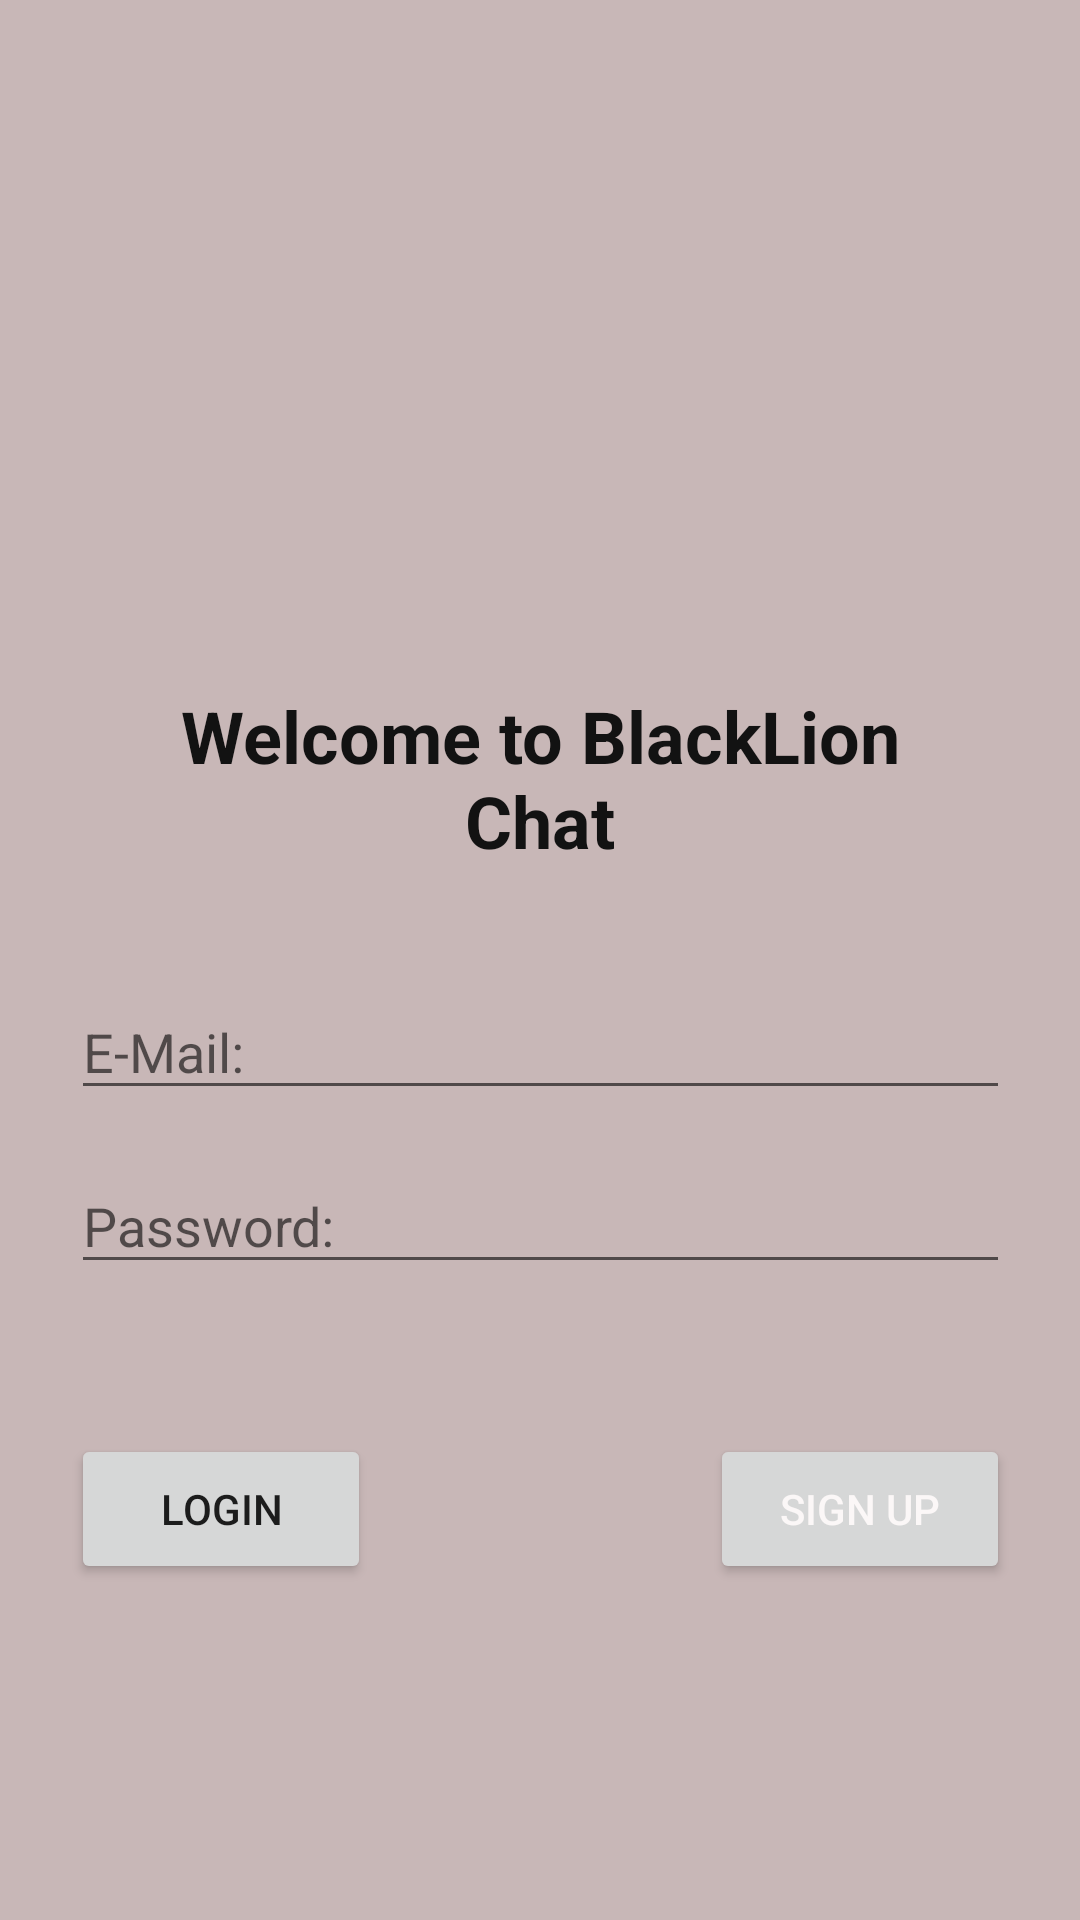

This screen was rendered from an Android layout file. Write that file and the resources it references.
<!-- AndroidManifest.xml: application theme Theme.BlackLionChat -->
<!-- res/layout/fragment_login.xml -->
<?xml version="1.0" encoding="utf-8"?>
<androidx.constraintlayout.widget.ConstraintLayout xmlns:android="http://schemas.android.com/apk/res/android"
    xmlns:app="http://schemas.android.com/apk/res-auto"
    xmlns:tools="http://schemas.android.com/tools"
    android:layout_width="match_parent"
    android:layout_height="match_parent"
    android:background="#C8B7B7"
    tools:context=".LoginFragment">


    <EditText
        android:id="@+id/emailText"
        android:layout_width="313dp"
        android:layout_height="42dp"
        android:layout_marginStart="32dp"
        android:layout_marginTop="32dp"
        android:layout_marginEnd="32dp"
        android:ems="10"
        android:gravity="center|left"
        android:hint="E-Mail:"
        android:inputType="textPersonName"
        android:textSize="18sp"
        app:layout_constraintEnd_toEndOf="parent"
        app:layout_constraintStart_toStartOf="parent"
        app:layout_constraintTop_toBottomOf="@+id/textView"
        tools:ignore="TouchTargetSizeCheck" />

    <EditText
        android:id="@+id/passwordText"
        android:layout_width="313dp"
        android:layout_height="42dp"
        android:layout_marginStart="32dp"
        android:layout_marginTop="16dp"
        android:layout_marginEnd="32dp"
        android:ems="10"
        android:gravity="center|left"
        android:hint="Password:"
        android:inputType="textPersonName"
        android:textSize="18sp"
        app:layout_constraintEnd_toEndOf="parent"
        app:layout_constraintStart_toStartOf="parent"
        app:layout_constraintTop_toBottomOf="@+id/emailText"
        tools:ignore="TouchTargetSizeCheck" />

    <ImageView
        android:id="@+id/imageView"
        android:layout_width="293dp"
        android:layout_height="175dp"
        android:layout_marginTop="32dp"
        android:src="@drawable/aslan"
        app:layout_constraintEnd_toEndOf="parent"
        app:layout_constraintHorizontal_bias="0.508"
        app:layout_constraintStart_toStartOf="parent"
        app:layout_constraintTop_toTopOf="parent"
        app:srcCompat="@drawable/aslan" />

    <TextView
        android:id="@+id/textView"
        android:layout_width="291dp"
        android:layout_height="73dp"
        android:layout_marginTop="16dp"
        android:background="#C8B7B7"
        android:gravity="center"
        android:text="Welcome to BlackLion Chat"
        android:textColor="#121212"
        android:textSize="24sp"
        android:textStyle="bold"
        app:layout_constraintEnd_toEndOf="parent"
        app:layout_constraintStart_toStartOf="parent"
        app:layout_constraintTop_toBottomOf="@+id/imageView" />

    <Button
        android:id="@+id/loginButton"
        android:layout_width="100dp"
        android:layout_height="50dp"
        android:layout_marginTop="50dp"
        android:text="LOGIN"
        app:layout_constraintStart_toStartOf="@+id/passwordText"
        app:layout_constraintTop_toBottomOf="@+id/passwordText" />

    <Button
        android:id="@+id/signupButton"
        android:layout_width="100dp"
        android:layout_height="50dp"
        android:layout_marginTop="50dp"
        android:shadowColor="#100C0C"
        android:text="SIGN UP"
        android:textColor="#FBF7F7"
        android:textColorHighlight="#C8B1B1"
        app:layout_constraintEnd_toEndOf="@+id/passwordText"
        app:layout_constraintTop_toBottomOf="@+id/passwordText"
        app:rippleColor="#130B0B"
        app:strokeColor="#050505" />
</androidx.constraintlayout.widget.ConstraintLayout>
<!-- resources referenced by this layout -->
<resources>
  <style name="Theme.BlackLionChat" parent="Theme.MaterialComponents.DayNight.DarkActionBar">
          
          <item name="colorPrimary">@color/purple_500</item>
          <item name="colorPrimaryVariant">@color/purple_700</item>
          <item name="colorOnPrimary">@color/white</item>
          
          <item name="colorSecondary">@color/teal_200</item>
          <item name="colorSecondaryVariant">@color/teal_700</item>
          <item name="colorOnSecondary">@color/black</item>
          
          <item name="android:statusBarColor" tools:targetApi="l">?attr/colorPrimaryVariant</item>
          
      </style>
  <!-- not gathered from this repository: default colours our renderer supplied (Android Studio template values) -->
  <color name="purple_500">#FF6200EE</color>
  <color name="purple_700">#FF3700B3</color>
  <color name="teal_200">#FF03DAC5</color>
  <color name="teal_700">#FF018786</color>
  <color name="black">#FF000000</color>
  <color name="white">#FFFFFFFF</color>
</resources>
